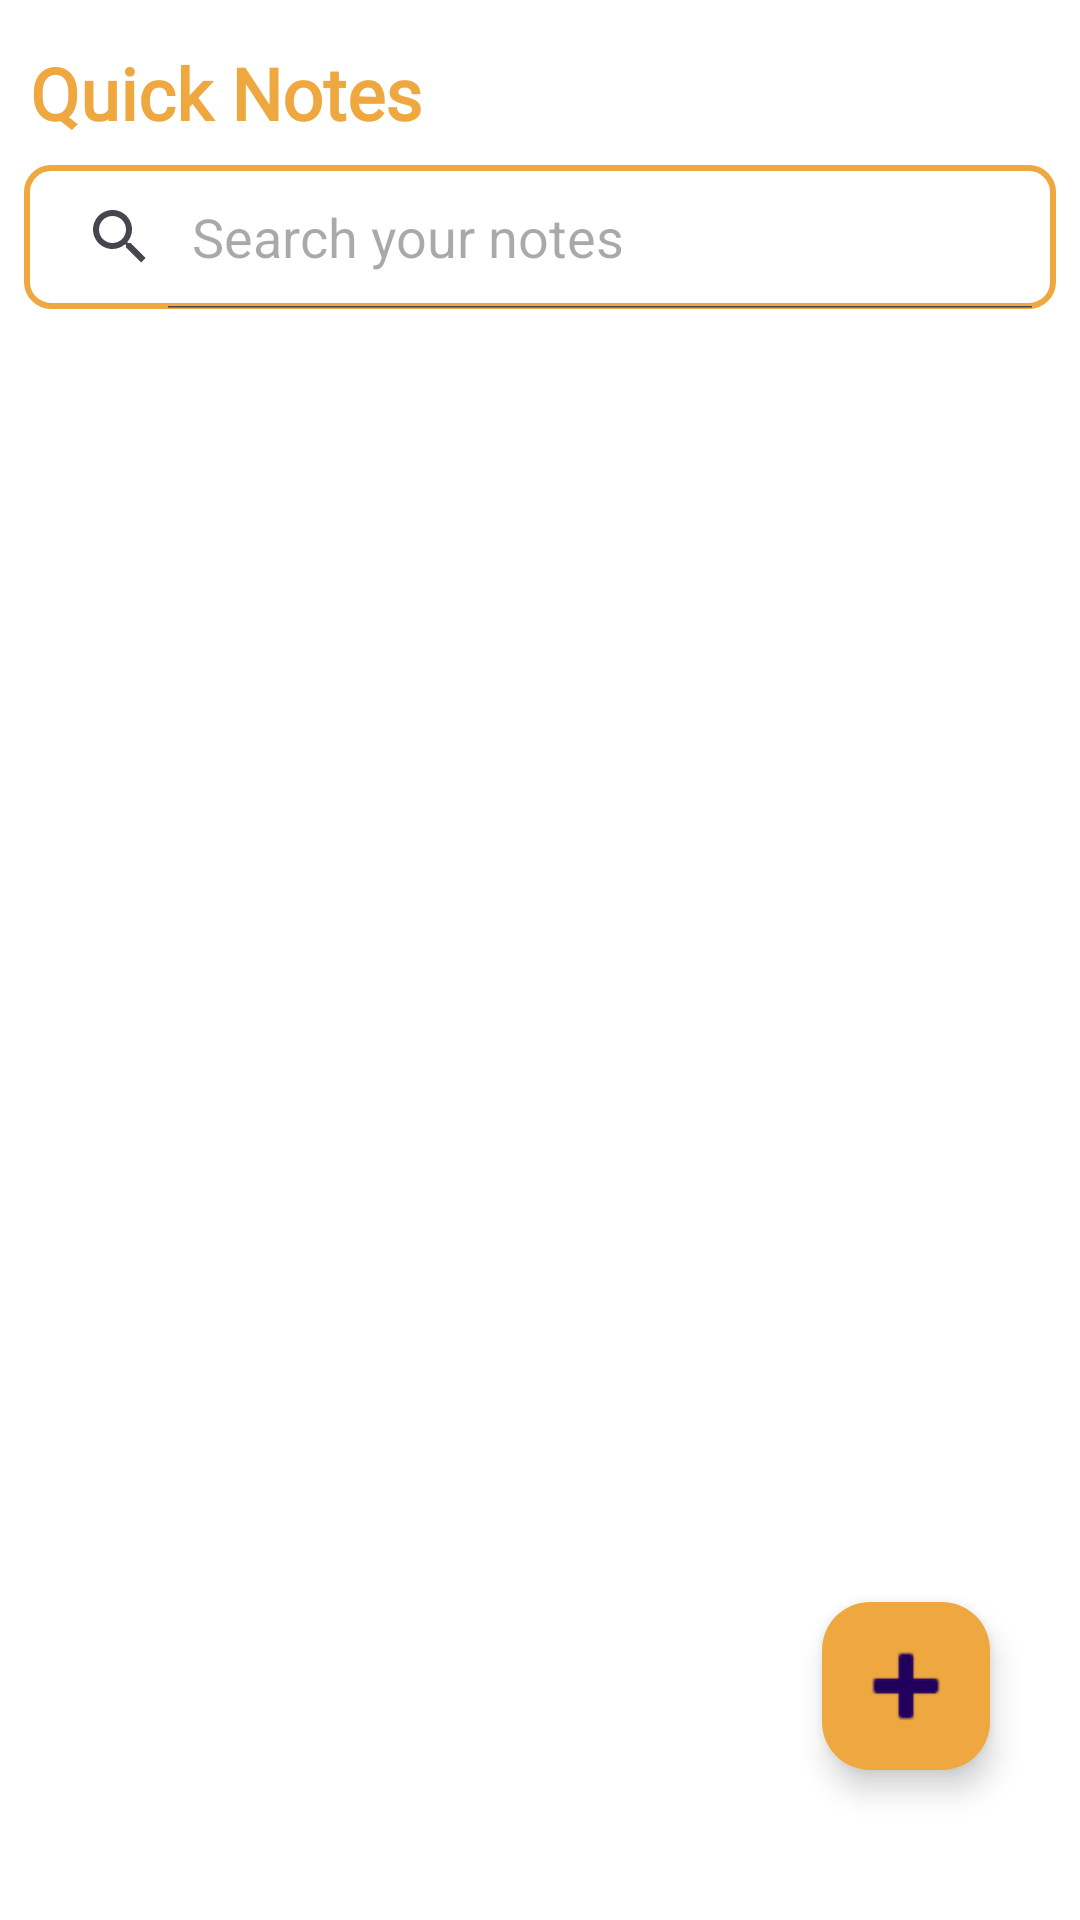

Android layout source for this screen:
<!-- AndroidManifest.xml: application theme Theme.NotesMakingApp -->
<!-- res/layout/activity_main.xml -->
<?xml version="1.0" encoding="utf-8"?>
<androidx.constraintlayout.widget.ConstraintLayout xmlns:android="http://schemas.android.com/apk/res/android"
    xmlns:app="http://schemas.android.com/apk/res-auto"
    xmlns:tools="http://schemas.android.com/tools"
    android:layout_width="match_parent"
    android:layout_height="match_parent"
    android:background="@color/white"
    tools:context=".MainActivity">


    <TextView
        android:id="@+id/tvName"
        android:layout_width="wrap_content"
        android:layout_height="wrap_content"
        android:layout_marginStart="10dp"
        android:fontFamily="@font/poppin"
        android:text="Quick Notes"
        android:textColor="@color/orange"
        android:textSize="24sp"
        android:textStyle="bold"
        app:layout_constraintBottom_toBottomOf="parent"
        app:layout_constraintStart_toStartOf="parent"
        app:layout_constraintTop_toTopOf="parent"
        app:layout_constraintVertical_bias="0.024" />

    <com.google.android.material.floatingactionbutton.FloatingActionButton
        android:id="@+id/addBtn"
        android:layout_width="wrap_content"
        android:layout_height="wrap_content"
        android:layout_marginEnd="30dp"
        android:layout_marginBottom="50dp"
        android:contentDescription="addButton"
        android:src="@android:drawable/ic_input_add"
        app:backgroundTint="@color/orange"
        app:layout_constraintBottom_toBottomOf="parent"
        app:layout_constraintEnd_toEndOf="parent"
        app:maxImageSize="40dp" />


    <SearchView
        android:id="@+id/search_view"
        android:layout_width="0dp"
        android:layout_height="wrap_content"
        android:layout_centerHorizontal="true"
        android:layout_marginStart="8dp"
        android:layout_marginTop="8dp"
        android:layout_marginEnd="8dp"
        android:background="@drawable/shape"
        android:clickable="true"
        android:iconifiedByDefault="false"
        android:queryHint="Search your notes"
        app:layout_constraintEnd_toEndOf="parent"
        app:layout_constraintStart_toStartOf="parent"
        app:layout_constraintTop_toBottomOf="@+id/tvName" />

    <androidx.recyclerview.widget.RecyclerView
        android:id="@+id/recylerView"
        android:layout_width="0dp"
        android:layout_height="0dp"
        android:layout_marginStart="8dp"
        android:layout_marginTop="8dp"
        android:layout_marginEnd="8dp"
        android:layout_marginBottom="8dp"
        app:layout_constraintBottom_toBottomOf="parent"
        app:layout_constraintEnd_toEndOf="parent"
        app:layout_constraintStart_toStartOf="parent"
        app:layout_constraintTop_toBottomOf="@+id/search_view" />


</androidx.constraintlayout.widget.ConstraintLayout>
<!-- resources referenced by this layout -->
<resources>
  <color name="orange">#EFA83F</color>
  <color name="white">#FFFFFFFF</color>
  <!-- drawable shape (drawable) -->
  <?xml version="1.0" encoding="utf-8"?>
  <shape xmlns:android="http://schemas.android.com/apk/res/android">
  
      <solid android:color="@color/white" />
  
      <stroke android:width="2dp" android:color="@color/orange"/>
  
      <corners android:radius="8dp"/>
  
  
  </shape>
  <style name="Theme.NotesMakingApp" parent="Base.Theme.NotesMakingApp" />
  <style name="Base.Theme.NotesMakingApp" parent="Theme.Material3.DayNight.NoActionBar">
          
           <item name="colorPrimary">@color/black</item>
      </style>
  <color name="black">#FF000000</color>
</resources>
